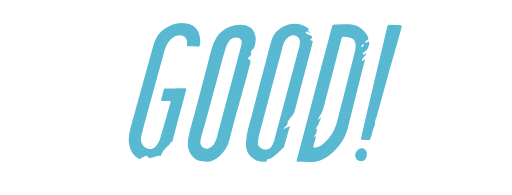
t = 0.00 s
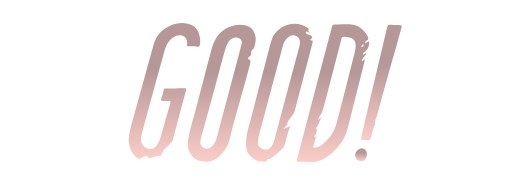
t = 1.75 s
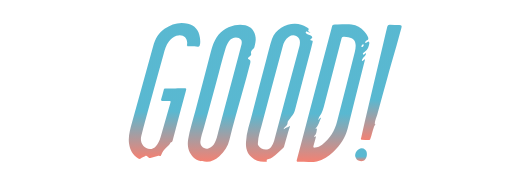
t = 3.25 s
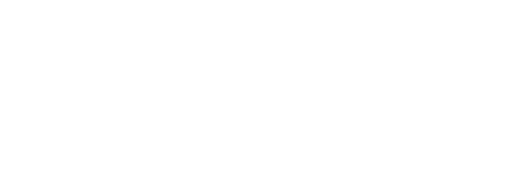
t = 5.00 s
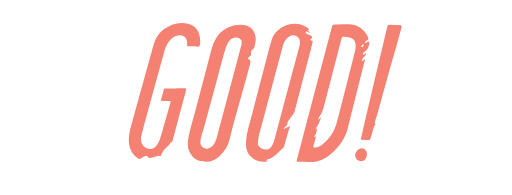
t = 6.75 s
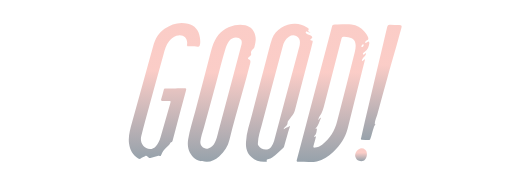
t = 8.25 s

The animated SVG that drew these frames (rendered in a browser with its animation timeline set to each time). Animation: 3 SMIL elements (animate=3); one cycle of 10.00 s, repeats indefinitely.

<svg version="1.1" id="Layer_1" xmlns="http://www.w3.org/2000/svg" xmlns:xlink="http://www.w3.org/1999/xlink" x="0px" y="0px"
	 width="940px" height="358px" viewBox="-120.1 0 940 358" style="enable-background:new -120.1 0 940 358;"
	 xml:space="preserve">
<defs>
		<linearGradient id="GoodGradient" x1="100%" y1="100%">
          <stop offset="0%" stop-color="#129abd" stop-opacity=".7">
            <animate attributeName="stop-color" values="#129abd;white;#ef4b36;#ef4b36;white;#ef4b36;#ef4b36;#129abd;#129abd" dur="10s" repeatCount="indefinite" />
          </stop>
          <stop offset="100%" stop-color="#129abd" stop-opacity=".7">
            <animate attributeName="stop-color" values="#129abd;#ef4b36;#129abd;#129abd;white;#ef4b36;#ef4b36;white;#129abd" dur="10s" repeatCount="indefinite" />
            <animate attributeName="offset" values=".95;.80;.60;.40;.20;0;.20;.40;.60;.80;.95" dur="10s" repeatCount="indefinite" />
          </stop>
        </linearGradient>
 </defs>
<g fill="url(#GoodGradient)">
	<path d="M337.9,109.9c-3.7-2.4-3.9-3.2-0.4-5.9c1.6-1.3,4.2-2.6,3.5-4.9c-1.3-4.6,1.2-7,4.1-9.6
		c0.8-0.7,1.6-1.7,1.8-2.6c1.2-6,3.2-11.7,2.3-18.2c-1.6-11.7-7.6-19.2-18.9-22.2c-6.4-1.7-13-1.5-19.4,0
		c-16.3,3.8-28.7,12.6-36.5,27.9c-4.2,8.1-6.3,16.7-8.6,25.3c-9.2,34.8-18.1,69.5-27.3,104.2c-4.6,17.4-10.3,34.5-13.2,52.4
		c-1.7,10.9,0.2,21.3,7.3,30.2c6.5,8.3,15.6,10.3,26.5,10.4c8.4,0.3,15.9-3.4,23.1-9.6c9.7-8.5,16.2-18.4,19.1-31
		c6.7-28.5,15.1-56.4,22.9-84.7c5.2-18.6,10.6-37.2,15.2-55.9C340,113.2,339.9,111.1,337.9,109.9z M323.4,81.1
		c-4.7,18.2-9.5,36.2-14.3,54.3c-9.5,35.9-19.1,71.7-28.6,107.6c-1.7,6.6-3.1,13.3-6.3,19.3c-2.6,5-6.2,9-12,10.4
		c-7.7,1.9-15.4-4.8-14.4-12.8c1.1-8.7,3.9-17,6.4-25.4c8-27.5,15-55.3,22.7-82.9c5.8-20.9,10.8-42.1,17.2-62.8
		c1.4-4.7,3.3-9.2,6.2-13.2c3.4-4.6,8-6.5,12.8-6.7C321,69.1,325.2,74,323.4,81.1z"/>
	<path d="M550.2,109c-1.2,0.5-1.9,0.7-2.5,1.1c-1.1,0.5-1.7,2.7-3.1,1.4c-0.9-0.9,0.4-2.4,1-3.5
		c0.6-1.1,1.6-2.1,2.4-3.2c1.8-2.3,4.6-4.1,3.6-7.6c-2.1,0.6-3.4,4.5-5.2,2.6c-1.4-1.6,1.6-3.7,3.2-4.7c5.9-3.7,7.2-9.6,8.4-15.7
		c0.2-1.2-0.1-2.3-0.9-2.9c-0.8-0.8-1.7,0.3-2.6,0.6c-1.4,0.4-2.7,2.8-3.9,1.2c-1.1-1.5,1.2-2.7,2.3-3.9c0.2-0.3,0.6-0.5,0.9-0.6
		c2.9-1.4,2.7-3.4,1.7-6c-1.6-3.8-4.1-6.8-6.7-9.9c-6.4-7.5-13.8-12-23.5-12.9c-10.2-0.9-20.3,0.3-30.4-0.1c-3.4-0.1-5,1.2-5.6,4.4
		c-0.4,2.4-1.3,4.8-1.9,7.3c-14.5,54.8-29.1,109.6-43.5,164.4c-6.4,24.1-12.6,48.2-19,72.3c-0.8,2.9-0.4,3.7,2.7,3.7
		c7.5-0.1,15,0.4,22.6,0.2c3.8-0.1,7.7,0.2,11.4-0.8c11.7-3.2,21.7-9.6,30.5-17.9c12.3-11.7,21.8-25.1,26-42
		c8.7-35.2,17.7-70.4,26.5-105.6C546.5,123.7,548.3,116.6,550.2,109z M531.4,94.8c-10.8,42.7-21.6,85.4-32.5,128
		c-4.4,17.2-13,32-27.6,42.8c-3.9,2.9-8.2,4.9-13,5.4c-2.5,0.3-3.7-0.3-2.8-3.2c1.6-5.7,3.1-11.5,4.6-17.2c-1.4-0.6-2.4,1.1-3.9-0.2
		c5.2-3.4,4.7-9.2,5.8-14.4c-0.9-0.5-1.4,1.1-3.1,0.4c5.7-6,7.2-13.6,10.6-20.9c-2.8,0.6-3.1,3.2-5.3,5c0.6-3.1,1.1-5.4,2.6-7.3
		c4.9-6.2,6.8-13.7,8.7-21.2c10.4-40.2,20.9-80.4,31.2-120.6c0.8-3.2,2-4.5,5.3-3.9c2.4,0.5,5,0.5,7.4,0.9c9.5,1.6,13.3,6,13.5,15.8
		C532.9,87.7,532.3,91.3,531.4,94.8z M543.4,84.9c0-1,2.1-3.7,3.1-3.8c0.9,0.1,1.3,0.9,1.1,1.7c-0.2,1.7-0.9,3.2-2.8,3.7
		C543.9,86.6,543.4,85.9,543.4,84.9z"/>
	<path d="M401.9,234.4c2.4-2.5,5.9-5.1,5.9-8.3c0-4,2.4-5.8,4.3-8.3c3.4-4.6,7.4-8.4,9-14.4
		c9.7-37.8,19.7-75.5,29.6-113.2c1.1-4,2.1-8.1,3-12.1c0.3-1.3,1.1-3.3-1.4-3.7c-0.9-0.1-2.1-0.1-2.4-1.1c-0.3-1.2,0.9-1.9,1.8-2.4
		c2.6-1.6,1.2-3.4,0-4.7c-1.3-1.3-3-2.3-5-2.6c-1.6-0.2-3.2-0.9-4.4-2.2c-0.7-0.7-1.7-1.6-0.9-2.8c0.6-1,1.6-0.5,2.6-0.4
		c1.9,0.2,3.5,2.1,6.1,1.5c-0.8-0.5-1.2-0.8-1.7-1.1c-1.3-0.6-3.4-1.7-2.6-2.8c2.6-3.9-1.1-5-2.9-6c-6.4-4-13.3-6-21.1-6.2
		c-16-0.6-36.3,10-42.4,27.7c-4.2,12.4-7,25.1-10.4,37.6c-8.9,33.5-17.8,67.1-26.3,100.8c-4.3,16.9-10.4,33.5-11.2,51.3
		c-0.5,10.5,1.9,19.9,9.9,27.3c7.5,7,16.5,9.6,26.6,8.7c0.6-0.1,2.1,0.3,1.7-1c-1.2-3.5,1.7-3.5,3.4-4c2.3-0.7,4.4-1.6,6.5-2.9
		c7.7-5,13.9-11.7,20.6-17.7c0.9-0.7,1.1-1.8,1.4-2.8c3.6-11.9,6.4-24,10.5-35.7c0.1-0.5,0.4-1.1-0.6-1.6c-2.8,3-7.2,2.8-10.5,5.8
		C400.7,235.4,401.4,235,401.9,234.4z M383.1,258.9c-1.1,4-2.9,7.5-5.4,10.8c-6.5,8.3-19.1,4.5-23.1-2.1c-1.4-2.3-1.4-2.4-1.1-6
		c0.4-11.1,3.9-20.9,6.6-30.9c12.7-48.3,25.7-96.6,38.7-144.9c1.9-7.3,4.7-14.1,11.5-18.4c4.4-2.7,8.7-3.6,13.5-1.2
		c5.1,2.5,6.9,6.7,6.8,12c-0.1,6-2.3,11.5-3.8,17.1C412.1,149.8,397.5,204.4,383.1,258.9z"/>
	<path d="M243.1,85.6c2.3,0.4,3.1-0.9,3.7-2.9c1.3-4.7,0.7-9.5,0-14.2c-1.9-13.5-9.5-21.9-21.8-24.9
		c-15.9-3.9-30,0.4-43,9.3c-11.2,7.7-17.2,19-20.8,31.7c-13,46.7-25.9,93.4-38.8,140c-3.5,12.8-7.4,25.5-5.6,39
		c1.6,11.5,6.4,21.2,16.9,27.2c1.6,0.9,3,1.4,4.6,0.1c2.3-2,5.3-2.7,7.9-4.2c1.6-0.9,2.8-0.9,4.4,0.7c1.4,1.4,3.4,3.3,5.3,2.7
		c4.4-1.5,9-2.2,13.4-3.7c0.9-0.4,1.8-0.8,2.7-0.3c2.7,1.4,3.4-0.2,4.3-2.4c1.6-4.7,4.4-8.8,8.1-12.1c3.1-2.8,6.9-5,8.4-9.3
		c0.1-0.5,0.8-1.1,1.3-1.1c2-0.4,2.4-1.9,2.9-3.7c2.7-10.2,5.4-20.3,8-30.4c5.4-20.5,10.9-41,16.5-61.5c0.7-2.7,0.1-3.4-2.6-3.4
		c-5.4,0.1-10.7,0.1-17.3,0.1c-5.3,0.3-11.7-0.4-18.2,0.4c-1.7,0.2-2.4,0.8-2.9,2.5c-1.5,5.7-3.1,11.5-4.7,17.2
		c-0.6,1.9-0.1,2.9,2.1,2.9c3.7,0,7.4,0.1,11.1,0.2c4.7,0.1,4.7,0.1,3.4,4.6c-5.9,20.4-11.7,40.8-17.6,61.3
		c-1.7,6-4.3,11.6-8.3,16.5c-7.4,9.1-18.5,5.8-23.6-0.4c-4.4-5.5-5.1-11.6-3.6-17.9c2.2-9.6,4.9-19,7.4-28.4
		c11.1-40.6,22.3-81,33.5-121.5c2.3-8.4,4.4-16.8,10.1-23.8c3.7-4.6,7.9-8.3,13.5-10.1c12.3-4,21.8,4,19.4,16.7
		c-0.4,2.2,0.2,2.4,2,2.4C231.2,84.9,237.2,84.7,243.1,85.6z"/>
	<path d="M612.9,45.8c-5.6-0.2-11.2,0-16.8-0.5c-3.3-0.3-4.4,1-5.2,3.9c-2.4,10.2-4.9,20.4-7.3,30.6
		c-11.4,48.2-22.8,96.3-34.2,144.5c-2.3,9.6-4.4,19.3-6.5,29c-0.3,1.2-1.5,3.2,1.4,3.3c4.1,0.1,8.3,0.4,12.5,0.6
		c1.5,0.1,2.4-0.4,2.9-1.9c2.6-7.2,3.9-14.7,6.6-21.9c0.9-2.5,1.3-3.8,4.3-4.2c-2.8-0.4-2.8-1.7-2.5-4c0.6-5.4,3.1-10.1,4.5-15.2
		c6.4-23.3,12.8-46.6,19.3-69.9c2.1-7.7,4.1-15.4,6.4-23.1c6.6-21.8,12.4-43.8,18.5-65.7C618.1,47,617.3,46,612.9,45.8z"/>
	<path d="M550.4,274.8c-3.6-3.2-7.9-3.5-11.8-1c-5.1,3.3-7.8,9.6-6.1,14.4c1.1,3.3,3.2,6,6.6,7
		c8,2.7,14.3-2.7,14.4-12.1C553.5,280,553,277,550.4,274.8z"/>
</g>
</svg>
